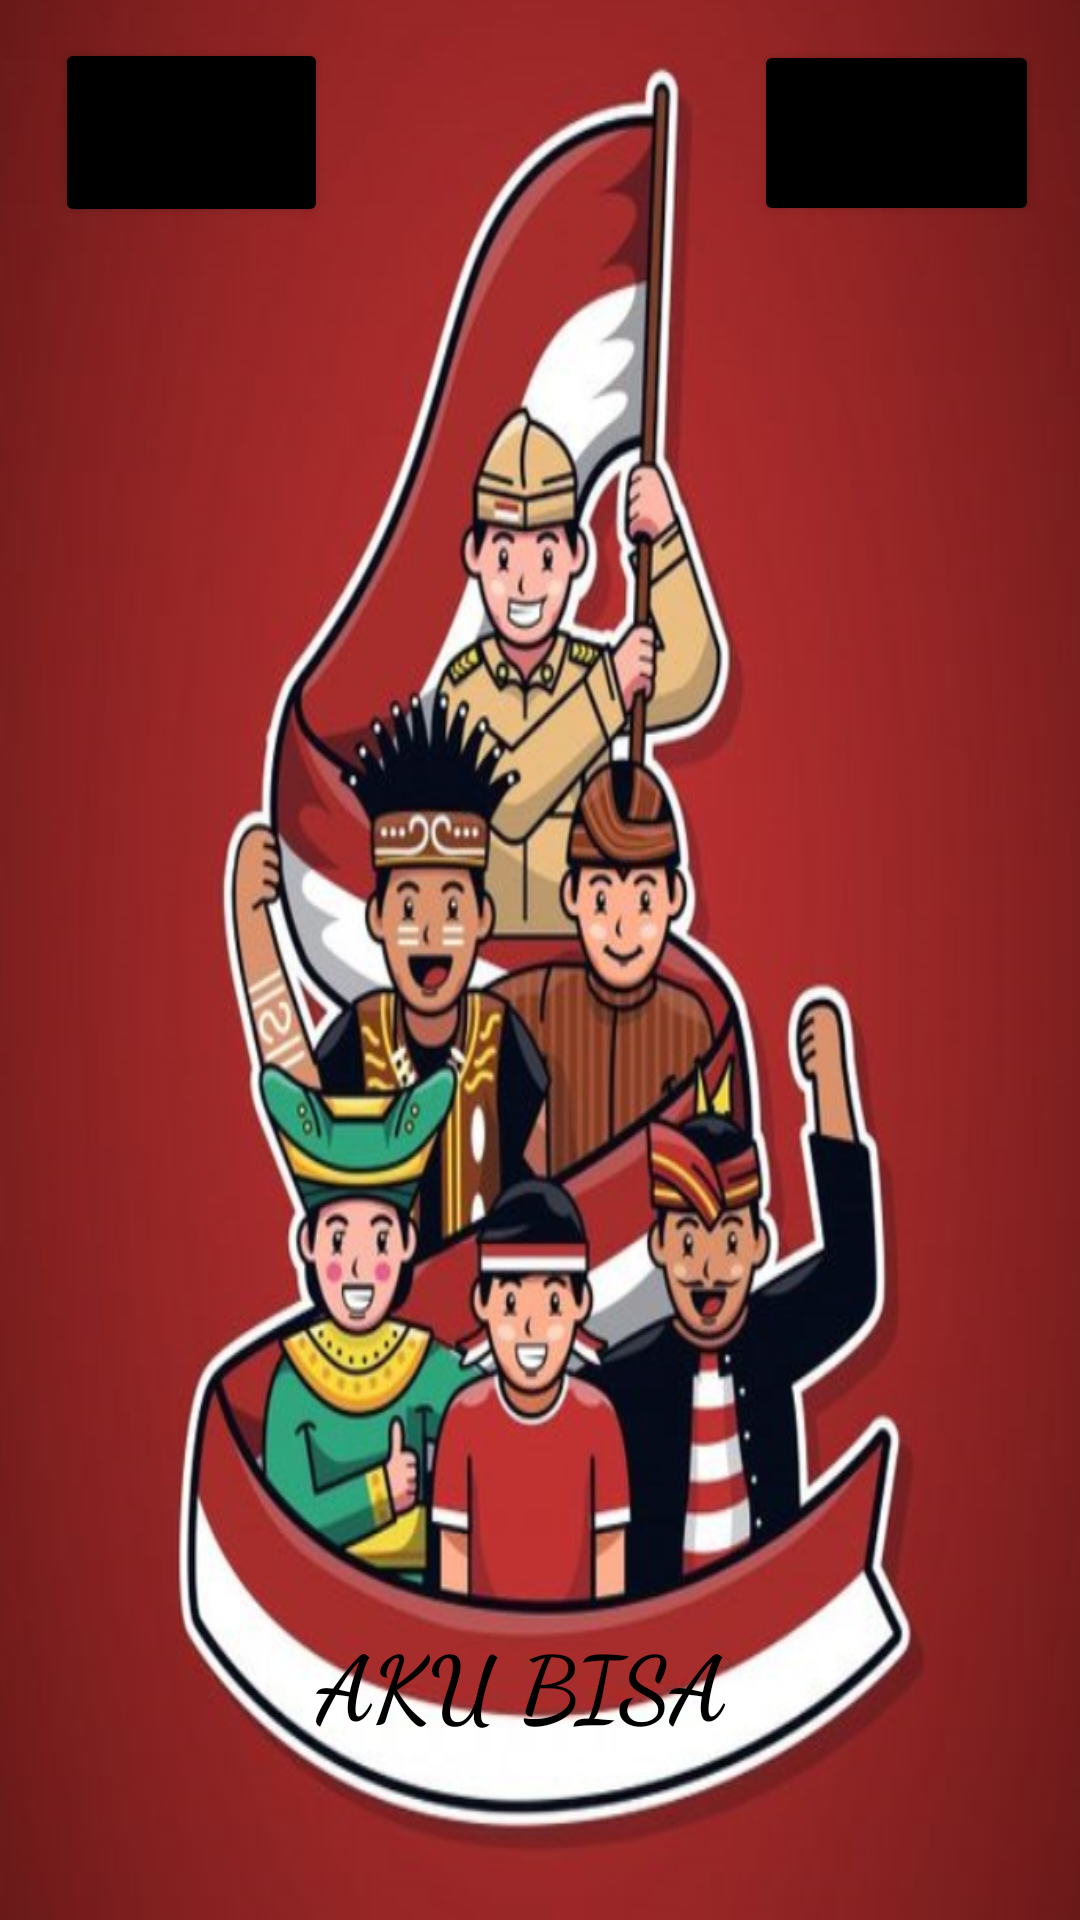

Write the Android layout XML for this screen, with the resource values it uses.
<!-- AndroidManifest.xml: application theme Theme.AKUBISA -->
<!-- res/layout/halaman_utama.xml -->
<?xml version="1.0" encoding="utf-8"?>
<androidx.constraintlayout.widget.ConstraintLayout xmlns:android="http://schemas.android.com/apk/res/android"
    xmlns:app="http://schemas.android.com/apk/res-auto"
    xmlns:tools="http://schemas.android.com/tools"
    android:layout_width="match_parent"
    android:layout_height="match_parent"
    android:background="@drawable/akubisa"
    tools:context=".HalamanUtama">

    <Button
        android:id="@+id/btnmulai"
        android:layout_width="95dp"
        android:layout_height="62dp"
        android:text="Mulai"
        android:textSize="12sp"
        app:backgroundTint="@color/black"
        app:layout_constraintBottom_toBottomOf="parent"
        app:layout_constraintEnd_toEndOf="parent"
        app:layout_constraintHorizontal_bias="0.949"
        app:layout_constraintStart_toStartOf="parent"
        app:layout_constraintTop_toTopOf="parent"
        app:layout_constraintVertical_bias="0.023" />

    <Button
        android:id="@+id/btnkeluar"
        android:layout_width="91dp"
        android:layout_height="63dp"
        android:text="Keluar"
        android:textSize="12sp"
        app:backgroundTint="@color/black"
        app:layout_constraintBottom_toBottomOf="parent"
        app:layout_constraintEnd_toEndOf="parent"
        app:layout_constraintHorizontal_bias="0.068"
        app:layout_constraintStart_toStartOf="parent"
        app:layout_constraintTop_toTopOf="parent"
        app:layout_constraintVertical_bias="0.022" />

    <TextView
        android:id="@+id/textView"
        android:layout_width="184dp"
        android:layout_height="48dp"
        android:fontFamily="cursive"
        android:text="AKU BISA"
        android:textAllCaps="true"
        android:textColor="@color/design_default_color_on_secondary"
        android:textSize="30sp"
        android:textStyle="bold"
        android:typeface="normal"
        app:layout_constraintBottom_toBottomOf="parent"
        app:layout_constraintEnd_toEndOf="parent"
        app:layout_constraintHorizontal_bias="0.599"
        app:layout_constraintStart_toStartOf="parent"
        app:layout_constraintTop_toTopOf="parent"
        app:layout_constraintVertical_bias="0.912" />
</androidx.constraintlayout.widget.ConstraintLayout>
<!-- resources referenced by this layout -->
<resources>
  <!-- drawable akubisa: png bitmap (drawable, 720188 bytes) -->
  <style name="Theme.AKUBISA" parent="Theme.MaterialComponents.DayNight.DarkActionBar">
          
          <item name="colorPrimary">@color/purple_500</item>
          <item name="colorPrimaryVariant">@color/purple_700</item>
          <item name="colorOnPrimary">@color/white</item>
          
          <item name="colorSecondary">@color/teal_200</item>
          <item name="colorSecondaryVariant">@color/teal_700</item>
          <item name="colorOnSecondary">@color/black</item>
          
          <item name="android:statusBarColor" tools:targetApi="l">?attr/colorPrimaryVariant</item>
          
      </style>
  <!-- not gathered from this repository: default colours our renderer supplied (Android Studio template values) -->
  <color name="purple_500">#FF6200EE</color>
  <color name="purple_700">#FF3700B3</color>
  <color name="teal_200">#FF03DAC5</color>
  <color name="teal_700">#FF018786</color>
  <color name="black">#FF000000</color>
  <color name="white">#FFFFFFFF</color>
</resources>
